Labelled photos from "processed_esp32cam", an image-classification folder in Buddhadeb-ss/TinyCV-ESP32-CAM. The possible labels are: background, cream container, earbuds case, glue stick, microcontroller board, mouse.

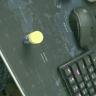
Label: glue stick

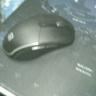
Label: mouse

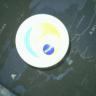
Label: cream container

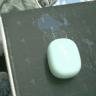
Label: earbuds case

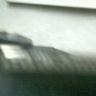
Label: microcontroller board

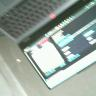
Label: background
